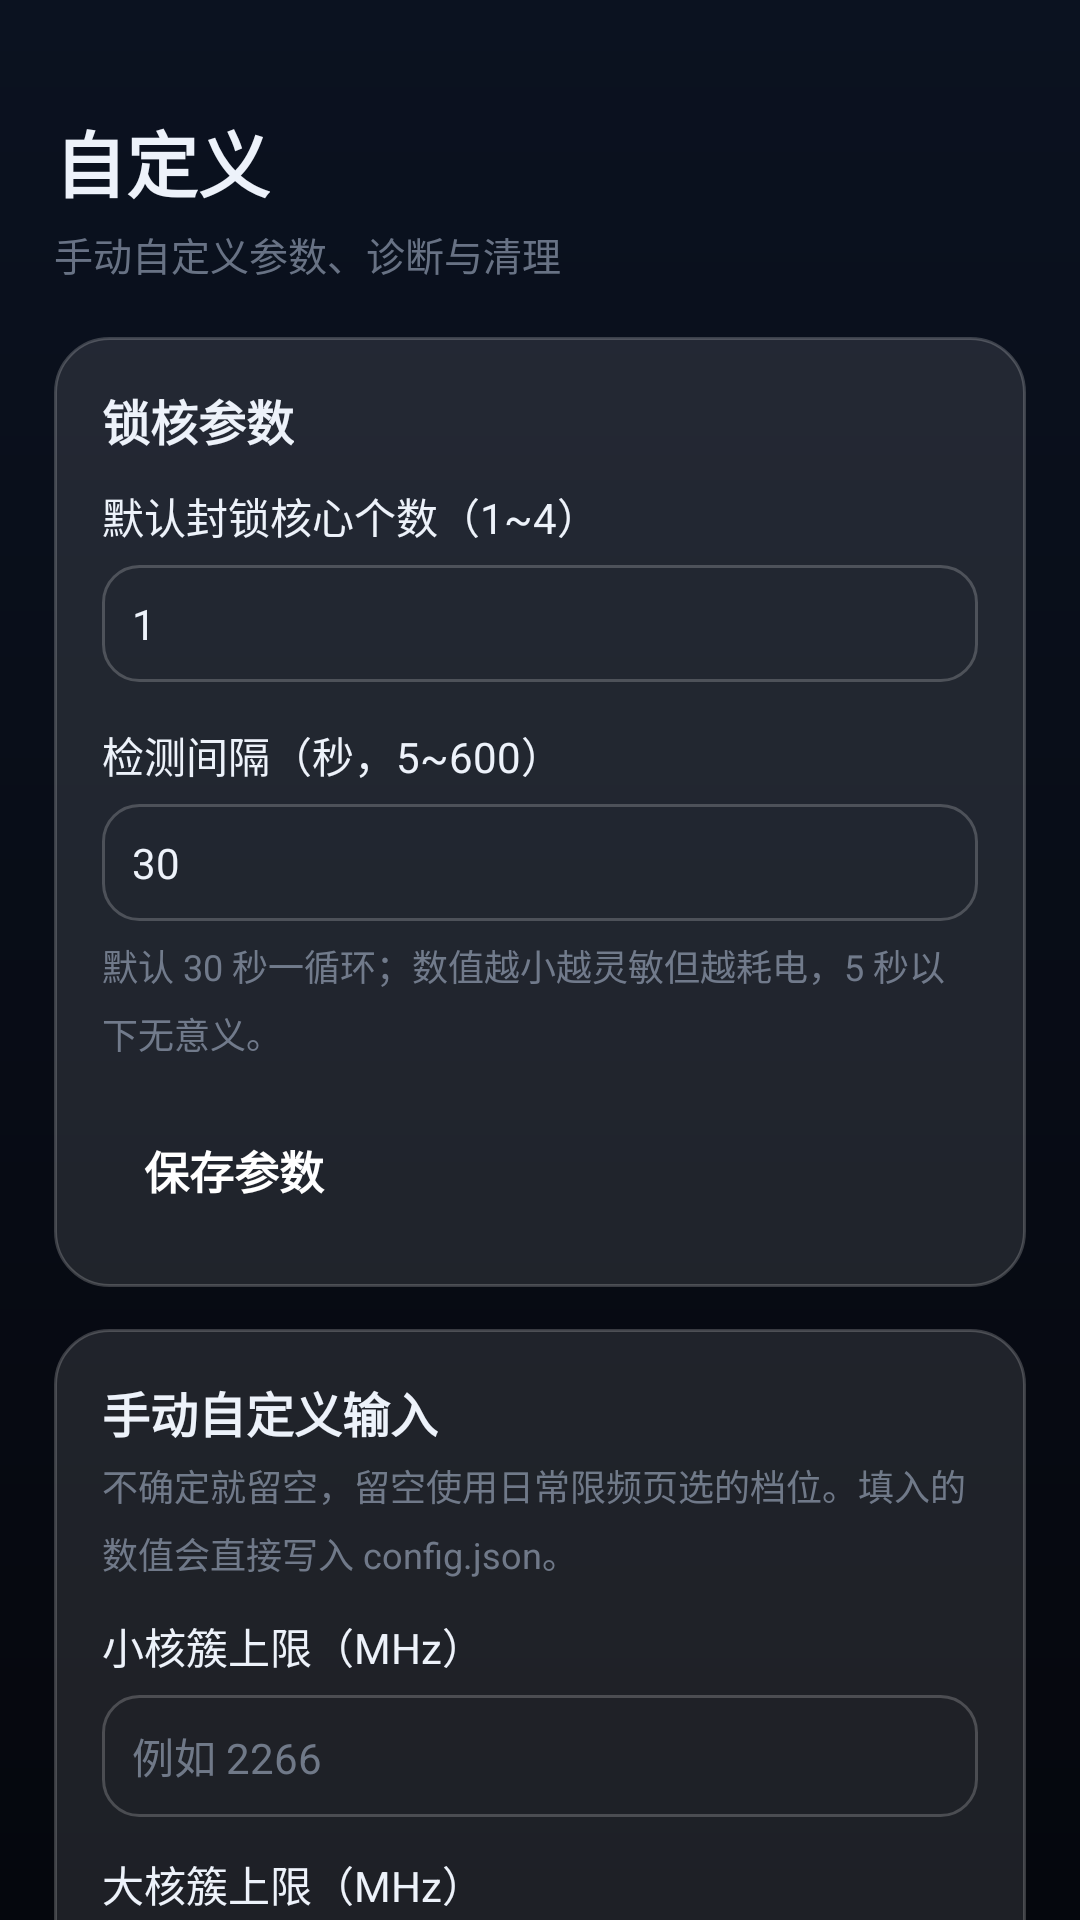

Produce the Android XML layout that renders to this screen, including the resource entries it uses.
<!-- AndroidManifest.xml: application theme AppTheme -->
<!-- res/layout/fragment_custom.xml -->
<?xml version="1.0" encoding="utf-8"?>
<ScrollView xmlns:android="http://schemas.android.com/apk/res/android"
    android:layout_width="match_parent"
    android:layout_height="match_parent"
    android:fillViewport="true"
    android:scrollbars="none">

    <LinearLayout
        android:layout_width="match_parent"
        android:layout_height="wrap_content"
        android:orientation="vertical"
        android:paddingLeft="18dp"
        android:paddingRight="18dp"
        android:paddingTop="36dp"
        android:paddingBottom="18dp">

        
        <TextView
            android:layout_width="wrap_content"
            android:layout_height="wrap_content"
            android:text="自定义"
            android:textColor="@color/text_main"
            android:textSize="24sp"
            android:textStyle="bold" />

        <TextView
            android:layout_width="wrap_content"
            android:layout_height="wrap_content"
            android:layout_marginTop="4dp"
            android:text="手动自定义参数、诊断与清理"
            android:textColor="@color/text_sub"
            android:textSize="13sp" />

        
        <LinearLayout
            android:layout_width="match_parent"
            android:layout_height="wrap_content"
            android:layout_marginTop="18dp"
            android:background="@drawable/bg_glass_card"
            android:orientation="vertical"
            android:padding="16dp">

            <TextView
                style="@style/SectionTitle"
                android:layout_width="wrap_content"
                android:layout_height="wrap_content"
                android:text="锁核参数" />

            <TextView
                android:layout_width="wrap_content"
                android:layout_height="wrap_content"
                android:layout_marginTop="10dp"
                android:text="默认封锁核心个数（1~4）"
                android:textColor="@color/text_main"
                android:textSize="14sp" />

            <EditText
                android:id="@+id/et_count"
                android:layout_width="match_parent"
                android:layout_height="wrap_content"
                android:layout_marginTop="6dp"
                android:background="@drawable/bg_input"
                android:inputType="number"
                android:maxLength="1"
                android:padding="10dp"
                android:text="1"
                android:textColor="@color/text_main"
                android:textSize="14sp" />

            <TextView
                android:layout_width="wrap_content"
                android:layout_height="wrap_content"
                android:layout_marginTop="14dp"
                android:text="检测间隔（秒，5~600）"
                android:textColor="@color/text_main"
                android:textSize="14sp" />

            <EditText
                android:id="@+id/et_interval"
                android:layout_width="match_parent"
                android:layout_height="wrap_content"
                android:layout_marginTop="6dp"
                android:background="@drawable/bg_input"
                android:inputType="number"
                android:maxLength="3"
                android:padding="10dp"
                android:text="30"
                android:textColor="@color/text_main"
                android:textSize="14sp" />

            <TextView
                style="@style/HintText"
                android:layout_marginTop="6dp"
                android:layout_width="wrap_content"
                android:layout_height="wrap_content"
                android:text="默认 30 秒一循环；数值越小越灵敏但越耗电，5 秒以下无意义。" />

            <Button
                android:id="@+id/btn_save_params"
                style="@style/BtnPrimary"
                android:layout_marginTop="14dp"
                android:layout_width="wrap_content"
                android:layout_height="wrap_content"
                android:text="保存参数" />
        </LinearLayout>

        
        <LinearLayout
            android:layout_width="match_parent"
            android:layout_height="wrap_content"
            android:layout_marginTop="14dp"
            android:background="@drawable/bg_glass_card"
            android:orientation="vertical"
            android:padding="16dp">

            <TextView
                style="@style/SectionTitle"
                android:layout_width="wrap_content"
                android:layout_height="wrap_content"
                android:text="手动自定义输入" />

            <TextView
                style="@style/BodyText"
                android:layout_marginTop="4dp"
                android:textSize="12sp"
                android:layout_width="wrap_content"
                android:layout_height="wrap_content"
                android:text="不确定就留空，留空使用日常限频页选的档位。填入的数值会直接写入 config.json。" />

            <TextView
                android:layout_width="wrap_content"
                android:layout_height="wrap_content"
                android:layout_marginTop="12dp"
                android:text="小核簇上限（MHz）"
                android:textColor="@color/text_main"
                android:textSize="14sp" />

            <EditText
                android:id="@+id/et_little"
                android:layout_width="match_parent"
                android:layout_height="wrap_content"
                android:layout_marginTop="6dp"
                android:background="@drawable/bg_input"
                android:hint="例如 2266"
                android:inputType="number"
                android:maxLength="5"
                android:padding="10dp"
                android:textColor="@color/text_main"
                android:textColorHint="@color/text_sub"
                android:textSize="14sp" />

            <TextView
                android:layout_width="wrap_content"
                android:layout_height="wrap_content"
                android:layout_marginTop="12dp"
                android:text="大核簇上限（MHz）"
                android:textColor="@color/text_main"
                android:textSize="14sp" />

            <EditText
                android:id="@+id/et_big"
                android:layout_width="match_parent"
                android:layout_height="wrap_content"
                android:layout_marginTop="6dp"
                android:background="@drawable/bg_input"
                android:hint="例如 1651"
                android:inputType="number"
                android:maxLength="5"
                android:padding="10dp"
                android:textColor="@color/text_main"
                android:textColorHint="@color/text_sub"
                android:textSize="14sp" />

            <TextView
                android:layout_width="wrap_content"
                android:layout_height="wrap_content"
                android:layout_marginTop="12dp"
                android:text="GPU 上限（MHz）"
                android:textColor="@color/text_main"
                android:textSize="14sp" />

            <EditText
                android:id="@+id/et_gpu"
                android:layout_width="match_parent"
                android:layout_height="wrap_content"
                android:layout_marginTop="6dp"
                android:background="@drawable/bg_input"
                android:hint="例如 500"
                android:inputType="number"
                android:maxLength="5"
                android:padding="10dp"
                android:textColor="@color/text_main"
                android:textColorHint="@color/text_sub"
                android:textSize="14sp" />

            <Button
                android:id="@+id/btn_apply_custom"
                style="@style/BtnPrimary"
                android:layout_marginTop="14dp"
                android:layout_width="wrap_content"
                android:layout_height="wrap_content"
                android:text="应用并保存" />

            <TextView
                android:id="@+id/txt_custom_hint"
                style="@style/BodyText"
                android:layout_marginTop="8dp"
                android:textSize="12sp"
                android:layout_width="wrap_content"
                android:layout_height="wrap_content"
                android:text="写入硬件不存在的档位时，内核会自动对齐到最近可用档，属正常现象。" />
        </LinearLayout>

        
        <LinearLayout
            android:layout_width="match_parent"
            android:layout_height="wrap_content"
            android:layout_marginTop="14dp"
            android:background="@drawable/bg_glass_card"
            android:orientation="vertical"
            android:padding="16dp">

            <TextView
                style="@style/SectionTitle"
                android:layout_width="wrap_content"
                android:layout_height="wrap_content"
                android:text="诊断 / 测试 / 清理" />

            <Button
                android:id="@+id/btn_diagnose"
                style="@style/BtnGhost"
                android:layout_marginTop="12dp"
                android:layout_width="wrap_content"
                android:layout_height="wrap_content"
                android:text="环境诊断" />

            <Button
                android:id="@+id/btn_test"
                style="@style/BtnGhost"
                android:layout_marginTop="8dp"
                android:layout_width="wrap_content"
                android:layout_height="wrap_content"
                android:text="读取模块状态" />

            <Button
                android:id="@+id/btn_clean"
                style="@style/BtnGhost"
                android:layout_marginTop="8dp"
                android:layout_width="wrap_content"
                android:layout_height="wrap_content"
                android:text="清理临时文件" />

            <Button
                android:id="@+id/btn_restore"
                style="@style/BtnGhost"
                android:layout_marginTop="8dp"
                android:layout_width="wrap_content"
                android:layout_height="wrap_content"
                android:text="一键恢复原始状态" />

            <TextView
                android:id="@+id/txt_output"
                style="@style/BodyText"
                android:layout_marginTop="12dp"
                android:textSize="11sp"
                android:typeface="monospace"
                android:layout_width="wrap_content"
                android:layout_height="wrap_content"
                android:text="（输出将显示在这里）" />
        </LinearLayout>

    </LinearLayout>
</ScrollView>
<!-- resources referenced by this layout -->
<resources>
  <color name="text_main">#FFEDF2FA</color>
  <color name="text_sub">#99A7B4C9</color>
  <!-- drawable bg_glass_card (drawable) -->
  <?xml version="1.0" encoding="utf-8"?>
  <shape xmlns:android="http://schemas.android.com/apk/res/android"
      android:shape="rectangle">
      <solid android:color="@color/card_bg" />
      <corners android:radius="18dp" />
      <stroke
          android:width="1dp"
          android:color="@color/glass_stroke" />
  </shape>
  <!-- drawable bg_input (drawable) -->
  <?xml version="1.0" encoding="utf-8"?>
  <shape xmlns:android="http://schemas.android.com/apk/res/android"
      android:shape="rectangle">
      <solid android:color="@android:color/transparent" />
      <corners android:radius="12dp" />
      <stroke
          android:width="1dp"
          android:color="@color/glass_stroke" />
  </shape>
  <style name="BodyText">
          <item name="android:textColor">@color/text_sub</item>
          <item name="android:textSize">13sp</item>
          <item name="android:lineSpacingMultiplier">1.3</item>
      </style>
  <style name="BtnGhost">
          <item name="android:background">@drawable/bg_btn_ghost</item>
          <item name="android:textColor">@color/accent</item>
          <item name="android:textSize">14sp</item>
          <item name="android:textAllCaps">false</item>
          <item name="android:minHeight">44dp</item>
          <item name="android:stateListAnimator">@null</item>
      </style>
  <style name="BtnPrimary">
          <item name="android:background">@drawable/bg_btn_primary</item>
          <item name="android:textColor">#FFFFFFFF</item>
          <item name="android:textSize">15sp</item>
          <item name="android:textStyle">bold</item>
          <item name="android:textAllCaps">false</item>
          <item name="android:minHeight">46dp</item>
          <item name="android:stateListAnimator">@null</item>
      </style>
  <style name="HintText">
          <item name="android:textColor">@color/text_sub</item>
          <item name="android:textSize">12sp</item>
          <item name="android:lineSpacingMultiplier">1.3</item>
      </style>
  <style name="SectionTitle">
          <item name="android:textColor">@color/text_main</item>
          <item name="android:textSize">16sp</item>
          <item name="android:textStyle">bold</item>
      </style>
  <style name="AppTheme" parent="Theme.AppCompat.NoActionBar">
          <item name="android:windowBackground">@drawable/bg_gradient</item>
          <item name="android:statusBarColor">@android:color/transparent</item>
          <item name="android:navigationBarColor">@android:color/transparent</item>
          <item name="android:windowLightStatusBar">false</item>
          <item name="colorAccent">@color/accent</item>
          <item name="colorPrimary">@color/accent</item>
          <item name="colorPrimaryDark">@color/bg_bottom</item>
      </style>
  <color name="card_bg">#1AFFFFFF</color>
  <color name="glass_stroke">#33FFFFFF</color>
  <!-- drawable bg_btn_ghost (drawable) -->
  <?xml version="1.0" encoding="utf-8"?>
  <shape xmlns:android="http://schemas.android.com/apk/res/android"
      android:shape="rectangle">
      <solid android:color="#1FFFFFFF" />
      <corners android:radius="14dp" />
      <stroke
          android:width="1dp"
          android:color="@color/glass_stroke" />
  </shape>
  <color name="accent">#FF4DA3FF</color>
  <!-- drawable bg_gradient (drawable) -->
  <?xml version="1.0" encoding="utf-8"?>
  <shape xmlns:android="http://schemas.android.com/apk/res/android"
      android:shape="rectangle">
      <gradient
          android:angle="270"
          android:startColor="@color/bg_top"
          android:endColor="@color/bg_bottom"
          android:type="linear" />
  </shape>
  <color name="bg_bottom">#FF05070D</color>
  <color name="bg_top">#FF0B1220</color>
</resources>
